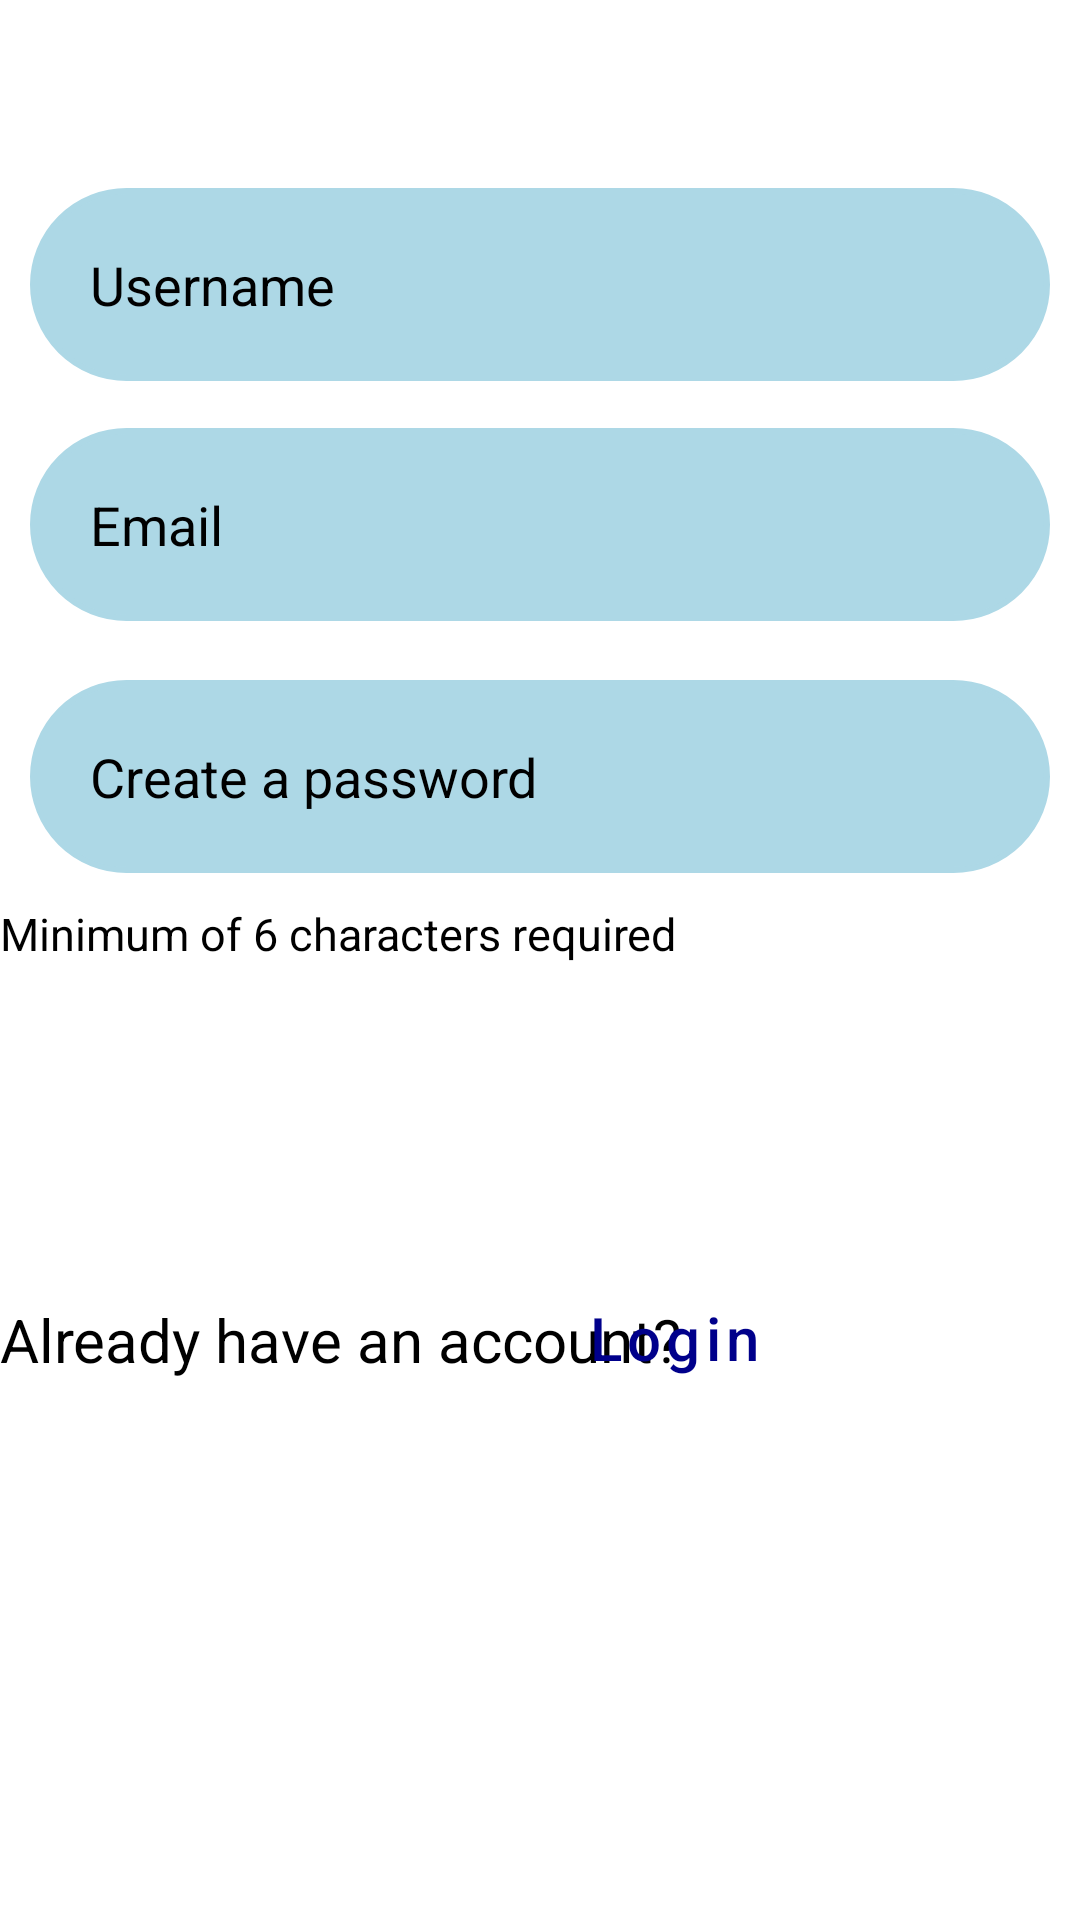

Produce the Android XML layout that renders to this screen, including the resource entries it uses.
<!-- AndroidManifest.xml: application theme Theme.LH -->
<!-- res/layout/activity_sign_up.xml -->
<?xml version="1.0" encoding="utf-8"?>
<RelativeLayout xmlns:android="http://schemas.android.com/apk/res/android"
    xmlns:app="http://schemas.android.com/apk/res-auto"
    xmlns:tools="http://schemas.android.com/tools"
    android:layout_width="match_parent"
    android:layout_height="match_parent"
    android:background="#FFFFFF"
    tools:context=".MainActivity">

    <TextView
        android:id="@+id/signup"
        android:layout_width="match_parent"
        android:layout_height="wrap_content"
        android:layout_marginStart="50dp"
        android:layout_marginTop="50dp"
        android:layout_marginEnd="50dp"
        android:gravity="center"
        android:text="Sign Up"
        android:textColor="#000000"
        android:textSize="50dp" />

    <EditText
        android:id="@+id/username2"
        android:layout_width="match_parent"
        android:layout_height="wrap_content"
        android:layout_alignParentBottom="true"
        android:layout_marginStart="10dp"
        android:layout_marginEnd="10dp"
        android:layout_marginBottom="513dp"
        android:background="@drawable/input_bg"
        android:backgroundTint="#ADD8E6"
        android:drawablePadding="20dp"
        android:hint="Username"
        android:padding="20dp"
        android:textColor="#000000"
        android:textColorHint="#000000" />

    <EditText
        android:id="@+id/email"
        android:layout_width="match_parent"
        android:layout_height="wrap_content"
        android:layout_alignParentBottom="true"
        android:layout_marginStart="10dp"
        android:layout_marginEnd="10dp"
        android:layout_marginBottom="433dp"
        android:background="@drawable/input_bg"
        android:backgroundTint="#ADD8E6"
        android:drawablePadding="20dp"
        android:hint="Email"
        android:padding="20dp"
        android:textColor="#000000"
        android:textColorHint="#000000" />

    <EditText
        android:id="@+id/password2"
        android:layout_width="match_parent"
        android:layout_height="wrap_content"
        android:layout_alignParentBottom="true"
        android:layout_marginStart="10dp"
        android:layout_marginEnd="10dp"
        android:layout_marginBottom="349dp"
        android:background="@drawable/input_bg"
        android:backgroundTint="#ADD8E6"
        android:drawablePadding="20dp"
        android:hint="Create a password"
        android:inputType="text"
        android:padding="20dp"
        android:textColor="#000000"
        android:textColorHint="#000000" />

    <TextView
        android:id="@+id/character"
        android:layout_width="match_parent"
        android:layout_height="55dp"
        android:layout_alignParentEnd="true"
        android:layout_alignParentBottom="true"
        android:layout_marginEnd="4dp"
        android:layout_marginBottom="284dp"
        android:text="Minimum of 6 characters required "
        android:textColor="#000000"
        android:textSize="15dp" />

    <com.google.android.material.button.MaterialButton
        android:id="@+id/createbtn"
        android:layout_width="match_parent"
        android:layout_height="wrap_content"
        android:layout_alignParentBottom="true"
        android:layout_marginBottom="239dp"
        android:background="@drawable/btn_bg"
        android:backgroundTint="#00008b"
        android:text="Create An Account"
        android:textColor="#FFFFFF"
        app:backgroundTint="#00008b" />

    <TextView
        android:id="@+id/Aaccount"
        android:layout_width="wrap_content"
        android:layout_height="wrap_content"
        android:layout_alignParentBottom="true"
        android:layout_marginBottom="180dp"
        android:text="Already have an account?"
        android:textColor="#000000"
        android:textSize="20dp" />

    <com.google.android.material.button.MaterialButton
        android:id="@+id/signin"
        android:layout_width="wrap_content"
        android:layout_height="wrap_content"
        android:layout_alignParentEnd="true"
        android:layout_alignParentBottom="true"
        android:layout_marginEnd="90dp"
        android:layout_marginBottom="170dp"
        android:background="?android:attr/selectableItemBackground"
        android:text="Login"
        android:textAllCaps="false"
        android:textColor="#00008b"
        android:textSize="20dp" />

</RelativeLayout>
<!-- resources referenced by this layout -->
<resources>
  <!-- drawable input_bg (drawable) -->
  <?xml version="1.0" encoding="utf-8"?>
  <shape xmlns:android="http://schemas.android.com/apk/res/android">
  
      <stroke android:color="#ADD8E6" android:width="2dp"/>
      <corners android:radius="70dp"/>
  
  </shape>
  <style name="Theme.LH" parent="Theme.MaterialComponents.DayNight.NoActionBar">
          
          <item name="colorPrimary">@color/purple_500</item>
          <item name="colorPrimaryVariant">@color/purple_700</item>
          <item name="colorOnPrimary">@color/white</item>
          
          <item name="colorSecondary">@color/teal_200</item>
          <item name="colorSecondaryVariant">@color/teal_700</item>
          <item name="colorOnSecondary">@color/black</item>
          
          <item name="android:statusBarColor" tools:targetApi="l">?attr/colorPrimaryVariant</item>
          
      </style>
  <!-- not gathered from this repository: default colours our renderer supplied (Android Studio template values) -->
  <color name="purple_500">#FF6200EE</color>
  <color name="purple_700">#FF3700B3</color>
  <color name="teal_200">#FF03DAC5</color>
  <color name="teal_700">#FF018786</color>
  <color name="black">#FF000000</color>
  <color name="white">#FFFFFFFF</color>
</resources>
